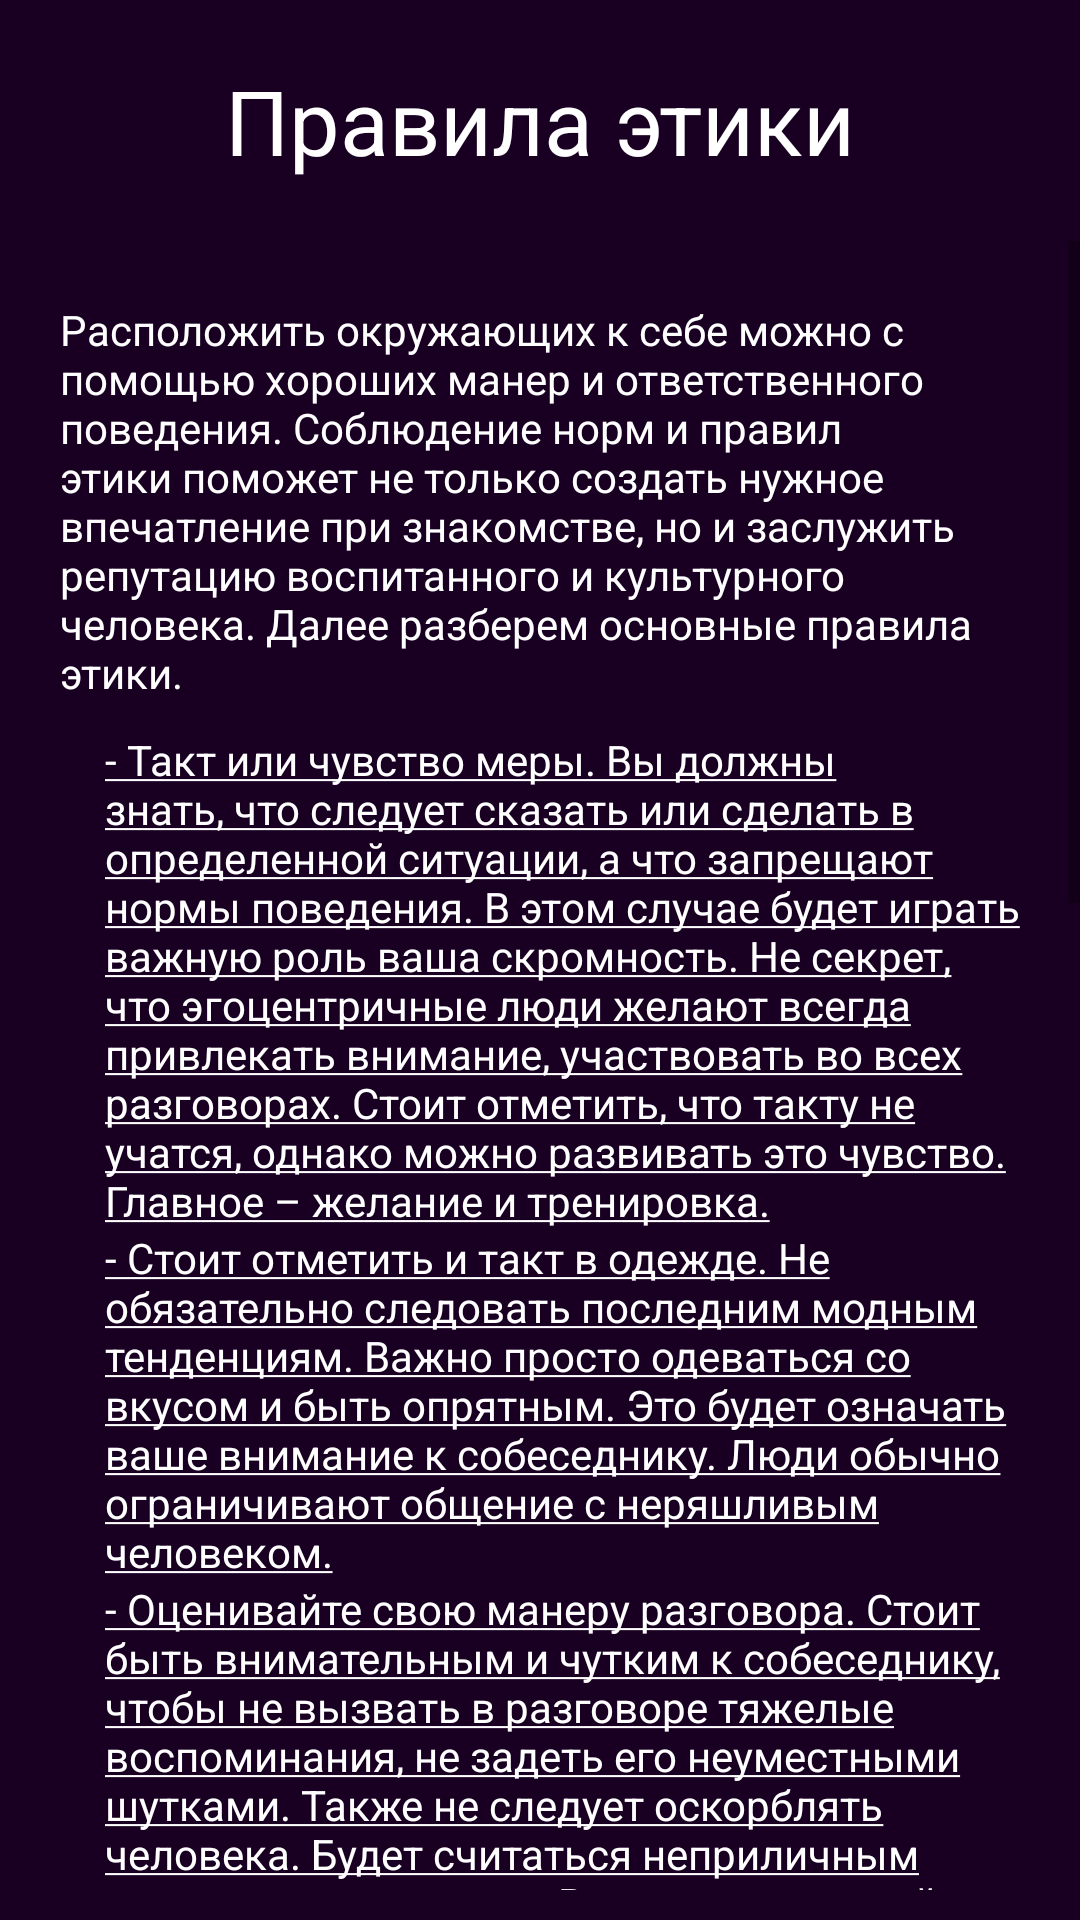

Produce the Android XML layout that renders to this screen, including the resource entries it uses.
<!-- AndroidManifest.xml: application theme Theme.EticaApplication -->
<!-- res/layout/activity_rules.xml -->
<?xml version="1.0" encoding="utf-8"?>
<RelativeLayout xmlns:android="http://schemas.android.com/apk/res/android"
    xmlns:app="http://schemas.android.com/apk/res-auto"
    xmlns:tools="http://schemas.android.com/tools"
    android:layout_width="match_parent"
    android:layout_height="match_parent"
    tools:context=".RulesActivity">
    <TextView
        android:id="@+id/textTitle"
        android:layout_width="match_parent"
        android:layout_height="wrap_content"
        android:text="@string/textMainAct4"
        android:padding="10dp"
        android:layout_margin="10dp"
        android:textColor="@color/color_btn_text"
        android:textSize="30sp"
        android:gravity="center"
        />
    <ScrollView
        android:layout_width="match_parent"
        android:layout_height="match_parent"
        android:layout_below="@+id/textTitle"
        android:layout_marginBottom="10dp">

        <LinearLayout
            android:layout_width="match_parent"
            android:layout_height="match_parent"
            android:orientation="vertical">
            <TextView
                android:layout_width="match_parent"
                android:layout_height="wrap_content"
                android:text="@string/txtRuleshipAct1"
                android:textColor="@color/color_btn_text"
                android:layout_marginTop="10dp"
                android:layout_marginHorizontal="10dp"
                android:padding="10dp"
                />
            <TextView
                android:layout_width="match_parent"
                android:layout_height="wrap_content"
                android:text="@string/txtRuleshipAct2"
                android:textColor="@color/color_btn_text"
                android:layout_marginStart="25dp"
                android:layout_marginEnd="10dp"
                android:paddingHorizontal="10dp"
                />
            <TextView
                android:layout_width="match_parent"
                android:layout_height="wrap_content"
                android:text="@string/txtRuleshipAct3"
                android:textColor="@color/color_btn_text"
                android:layout_marginStart="25dp"
                android:layout_marginEnd="10dp"
                android:paddingHorizontal="10dp"
                />
            <TextView
                android:layout_width="match_parent"
                android:layout_height="wrap_content"
                android:text="@string/txtRuleshipAct31"
                android:textColor="@color/color_btn_text"
                android:layout_marginStart="25dp"
                android:layout_marginEnd="10dp"
                android:paddingHorizontal="10dp"
                />
            <TextView
                android:layout_width="match_parent"
                android:layout_height="wrap_content"
                android:text="@string/txtRuleshipAct32"
                android:textColor="@color/color_btn_text"
                android:layout_marginStart="25dp"
                android:layout_marginEnd="10dp"
                android:paddingHorizontal="10dp"
                />
            <TextView
                android:layout_width="match_parent"
                android:layout_height="wrap_content"
                android:text="@string/txtRuleshipAct33"
                android:textColor="@color/color_btn_text"
                android:layout_marginStart="25dp"
                android:layout_marginEnd="10dp"
                android:paddingHorizontal="10dp"
                />
            <TextView
                android:layout_width="match_parent"
                android:layout_height="wrap_content"
                android:text="@string/txtRuleshipAct4"
                android:textColor="@color/color_btn_text"
                android:layout_marginTop="10dp"
                android:layout_marginHorizontal="10dp"
                android:padding="10dp"
                />
            <TextView
                android:layout_width="match_parent"
                android:layout_height="wrap_content"
                android:text="@string/txtRuleshipAct5"
                android:textColor="@color/color_btn_text"
                android:layout_marginTop="10dp"
                android:layout_marginHorizontal="10dp"
                android:padding="10dp"
                />
            <TextView
                android:layout_width="match_parent"
                android:layout_height="wrap_content"
                android:text="@string/txtRuleshipAct6"
                android:textColor="@color/color_btn_text"
                android:layout_marginTop="10dp"
                android:layout_marginHorizontal="10dp"
                android:padding="10dp"
                />

        </LinearLayout>

    </ScrollView>
</RelativeLayout>
<!-- resources referenced by this layout -->
<resources>
  <color name="color_btn_text">#FFFFFF</color>
  <string name="textMainAct4">Правила этики</string>
  <string name="txtRuleshipAct1">Расположить окружающих к себе можно с помощью хороших манер и
          ответственного поведения. Соблюдение норм и правил этики поможет не только создать нужное
          впечатление при знакомстве, но и заслужить репутацию воспитанного и культурного человека.
          Далее разберем основные правила этики.</string>
  <string name="txtRuleshipAct2"><u>- Такт или чувство меры. Вы должны знать, что следует сказать
          или сделать в определенной ситуации, а что запрещают нормы поведения. В этом случае будет
          играть важную роль ваша скромность. Не секрет, что эгоцентричные люди желают всегда
          привлекать внимание, участвовать во всех разговорах. Стоит отметить, что такту не учатся,
          однако можно развивать это чувство. Главное – желание и тренировка.</u></string>
  <string name="txtRuleshipAct3"><u>- Стоит отметить и такт в одежде. Не обязательно следовать
          последним модным тенденциям. Важно просто одеваться со вкусом и быть опрятным. Это будет
          означать ваше внимание к собеседнику. Люди обычно ограничивают общение с неряшливым человеком.</u></string>
  <string name="txtRuleshipAct31"><u>- Оценивайте свою манеру разговора. Стоит быть внимательным
          и чутким к собеседнику, чтобы не вызвать в разговоре тяжелые воспоминания, не задеть его
          неуместными шутками. Также не следует оскорблять человека. Будет считаться неприличным и
          шепот на ухо соседу. Во время активной дискуссии нельзя чересчур жестикулировать,
          разбрызгивать слюной.</u></string>
  <string name="txtRuleshipAct32"><u>- Важно быть в любых моментах точным, избегать небрежности.
          Не следует заискивать и быть чересчур любопытным. Помните, что плохим тоном будет, если вы
          заглядываете в чужие документы или подслушиваете разговоры других людей. Не стоит человеку
          указывать на его недостатки в одежде или поведении. Если вас что-то волнует, то нужно
          высказать ему это наедине. Если вам помогли или оказали услугу, то стоит поблагодарить
          человека.</u></string>
  <string name="txtRuleshipAct33"><u>- Важно уметь владеть собой. Подобающее поведение
          предполагает сохранять спокойствие в любой ситуации. Не стоит явно проявлять свой восторг
          или недовольство в определенный момент. Не надо демонстративно уходить, если подошел
          несимпатичный для вас человек. Также проявляйте заботу о других людях и помните, что
          преимущество имеют женщины перед мужчинами, пожилые люди перед молодыми, больные перед
          здоровыми людьми.</u></string>
  <string name="txtRuleshipAct4">Обществом поощряются те типы хороших манер, которые
          устанавливают варианты конструктивного общения в отличие от негативного поведения.
          Это относится к манере общаться, сидеть, двигаться и т. д.</string>
  <string name="txtRuleshipAct5">Подобные правила, регулирующие поведение, являются довольно
          эффективными. Общество заинтересовано в том, чтобы каждый человек им следовал. Именно
          благодаря правилам поведения создается эффективное управление на производстве, оптимальное
          взаимодействие в коллективе служащих, учащихся, обеспечивается качественное выполнение всех задач.</string>
  <string name="txtRuleshipAct6">Таким образом, этические нормы регламентируют то поведение,
          которое позволяет каждому человеку принимать другого человека, эффективно существовать в
          обществе, добиваться целей.</string>
  <color name="purple_500">#FF6200EE</color>
  <color name="purple_700">#FF3700B3</color>
  <color name="white">#FFFFFFFF</color>
  <color name="teal_200">#FF03DAC5</color>
  <color name="teal_700">#FF018786</color>
  <color name="black">#FF000000</color>
  <color name="background">#190023</color>
</resources>
